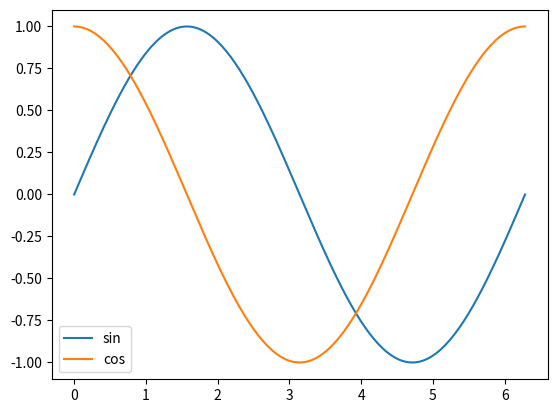

The script that saved this image: (Note: this script raises an exception after producing the figure.)
import sys

print("hello from Python", sys.version.split()[0])
2 ** 10

import time

for step in range(1, 6):
    print(f"step {step}/5")
    time.sleep(0.5)

import matplotlib.pyplot as plt
import numpy as np

x = np.linspace(0, 2 * np.pi, 200)
plt.plot(x, np.sin(x), label="sin")
plt.plot(x, np.cos(x), label="cos")
plt.legend()
plt.show()

def reciprocal(n):
    return 1 / n


x.shape, reciprocal(4)

reciprocal(0)
